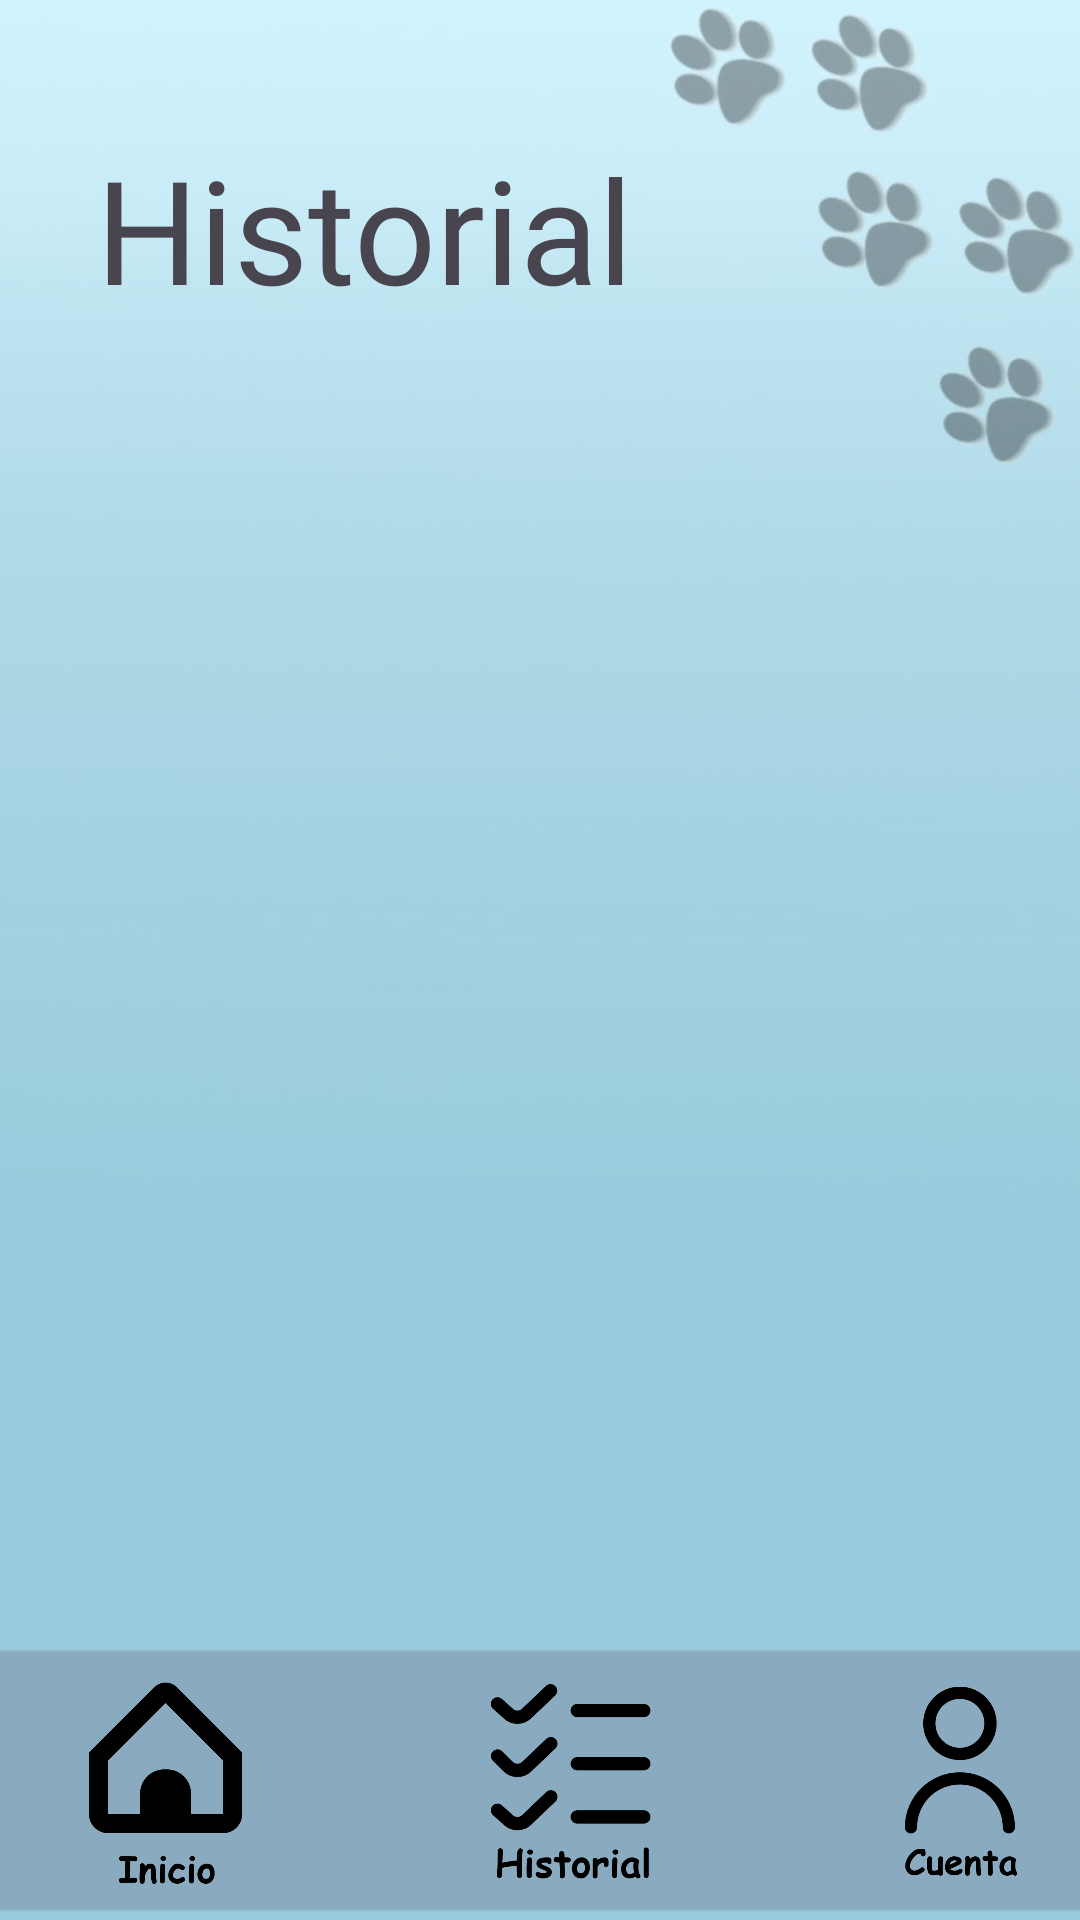

Write the Android layout XML for this screen, with the resource values it uses.
<!-- AndroidManifest.xml: application theme Theme.PrototipoUno -->
<!-- res/layout/activity_d1.xml -->
<?xml version="1.0" encoding="utf-8"?>
<androidx.constraintlayout.widget.ConstraintLayout xmlns:android="http://schemas.android.com/apk/res/android"
    xmlns:app="http://schemas.android.com/apk/res-auto"
    xmlns:tools="http://schemas.android.com/tools"
    android:layout_width="match_parent"
    android:layout_height="match_parent"
    android:background="@drawable/fondop"
    tools:context=".D1">

    <LinearLayout
        android:id="@+id/linearLayout"
        android:layout_width="419dp"
        android:layout_height="93dp"
        android:background="@android:drawable/editbox_background_normal"
        android:backgroundTint="#8AABBF"
        android:orientation="horizontal"
        app:layout_constraintBottom_toBottomOf="parent"
        app:layout_constraintEnd_toEndOf="parent"
        app:layout_constraintHorizontal_bias="0.428"
        app:layout_constraintStart_toStartOf="parent">

        <ImageButton
            android:id="@+id/inicio"
            android:layout_width="140dp"
            android:layout_height="80dp"
            android:background="?attr/selectableItemBackground"
            android:scaleType="centerInside"
            app:srcCompat="@drawable/inicio" />

        <ImageButton
            android:id="@+id/imageButton3"
            android:layout_width="140dp"
            android:layout_height="80dp"
            android:layout_weight="1"
            android:background="?attr/selectableItemBackground"
            android:scaleType="centerInside"
            app:srcCompat="@drawable/historial" />

        <ImageButton
            android:id="@+id/datos"
            android:layout_width="140dp"
            android:layout_height="80dp"
            android:layout_weight="1"
            android:background="?attr/selectableItemBackground"
            android:scaleType="centerInside"
            app:srcCompat="@drawable/cuenta" />

    </LinearLayout>

    <TextView
        android:id="@+id/textView6"
        android:layout_width="wrap_content"
        android:layout_height="wrap_content"
        android:layout_marginStart="32dp"
        android:layout_marginTop="44dp"
        android:fontFamily="@font/mueda"
        android:text="Historial"
        android:textSize="48sp"
        app:layout_constraintStart_toStartOf="parent"
        app:layout_constraintTop_toTopOf="parent" />

    <ImageView
        android:id="@+id/imageView3"
        android:layout_width="131dp"
        android:layout_height="117dp"
        android:layout_marginTop="16dp"
        android:layout_marginEnd="52dp"
        app:layout_constraintEnd_toEndOf="parent"
        app:layout_constraintTop_toTopOf="parent"
        tools:srcCompat="@drawable/logo" />

    <TextView
        android:id="@+id/Historial"
        android:layout_width="344dp"
        android:layout_height="445dp"
        android:layout_marginTop="28dp"
        app:layout_constraintEnd_toEndOf="parent"
        app:layout_constraintStart_toStartOf="parent"
        app:layout_constraintTop_toBottomOf="@+id/imageView3" />

</androidx.constraintlayout.widget.ConstraintLayout>
<!-- resources referenced by this layout -->
<resources>
  <!-- drawable cuenta: png bitmap (drawable, 22278 bytes) -->
  <!-- drawable fondop: jpg bitmap (drawable, 25881 bytes) -->
  <!-- drawable historial: png bitmap (drawable, 20975 bytes) -->
  <!-- drawable inicio: png bitmap (drawable, 14757 bytes) -->
  <!-- drawable logo: png bitmap (drawable, 356906 bytes) -->
  <style name="Theme.PrototipoUno" parent="Base.Theme.PrototipoUno" />
  <style name="Base.Theme.PrototipoUno" parent="Theme.Material3.DayNight.NoActionBar">
          
          
      </style>
</resources>
